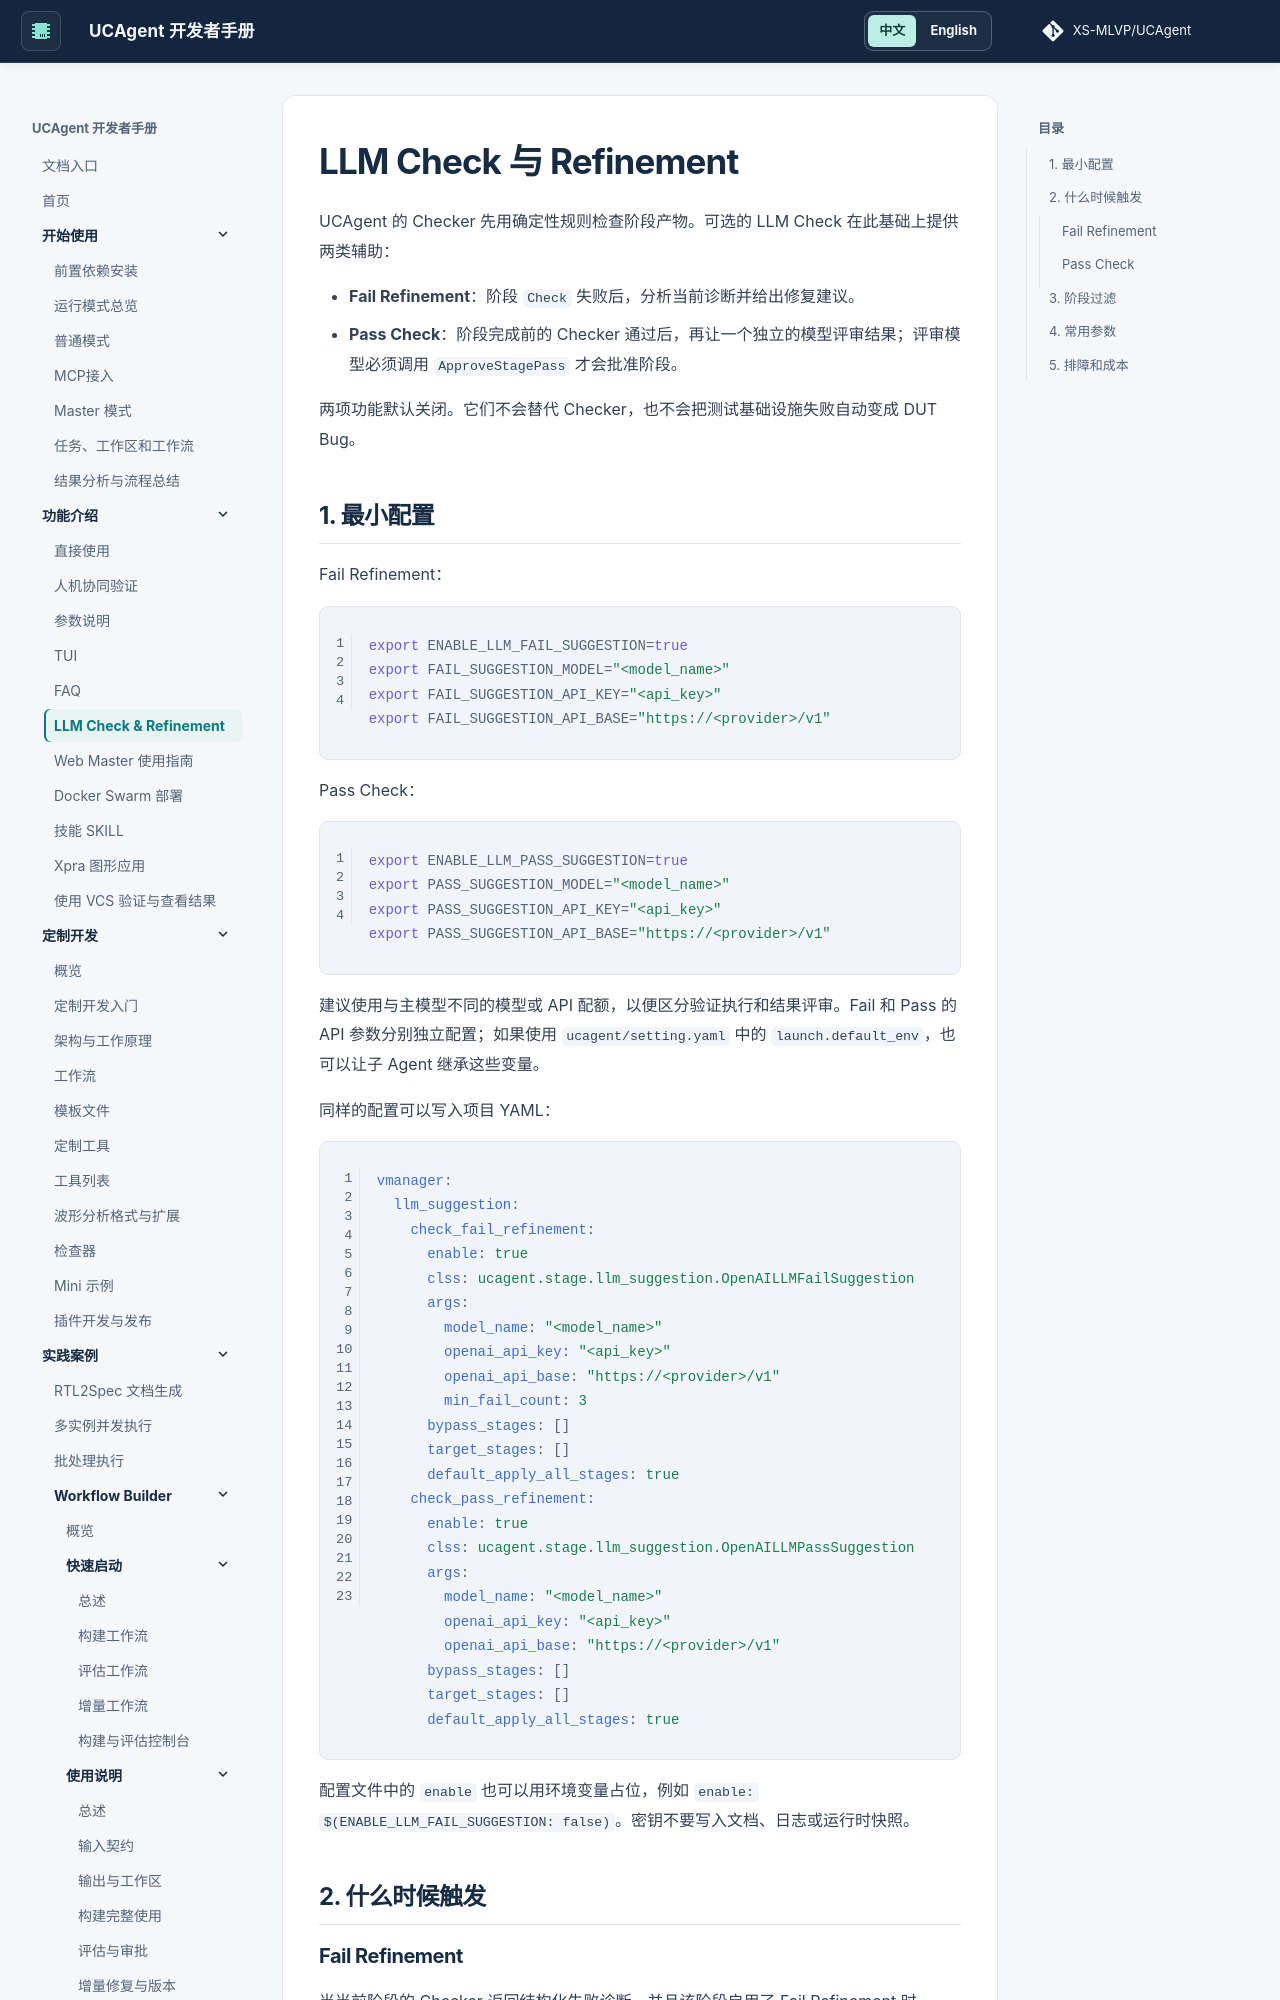

repository: XS-MLVP/UCAgent · page: content/02_usage/06_llm_check/index.html · generator: mkdocs


# LLM Check 与 Refinement

UCAgent 的 Checker 先用确定性规则检查阶段产物。可选的 LLM Check 在此基础上提供两类辅助：

- **Fail Refinement**：阶段 `Check` 失败后，分析当前诊断并给出修复建议。
- **Pass Check**：阶段完成前的 Checker 通过后，再让一个独立的模型评审结果；评审模型必须调用 `ApproveStagePass` 才会批准阶段。

两项功能默认关闭。它们不会替代 Checker，也不会把测试基础设施失败自动变成 DUT Bug。
